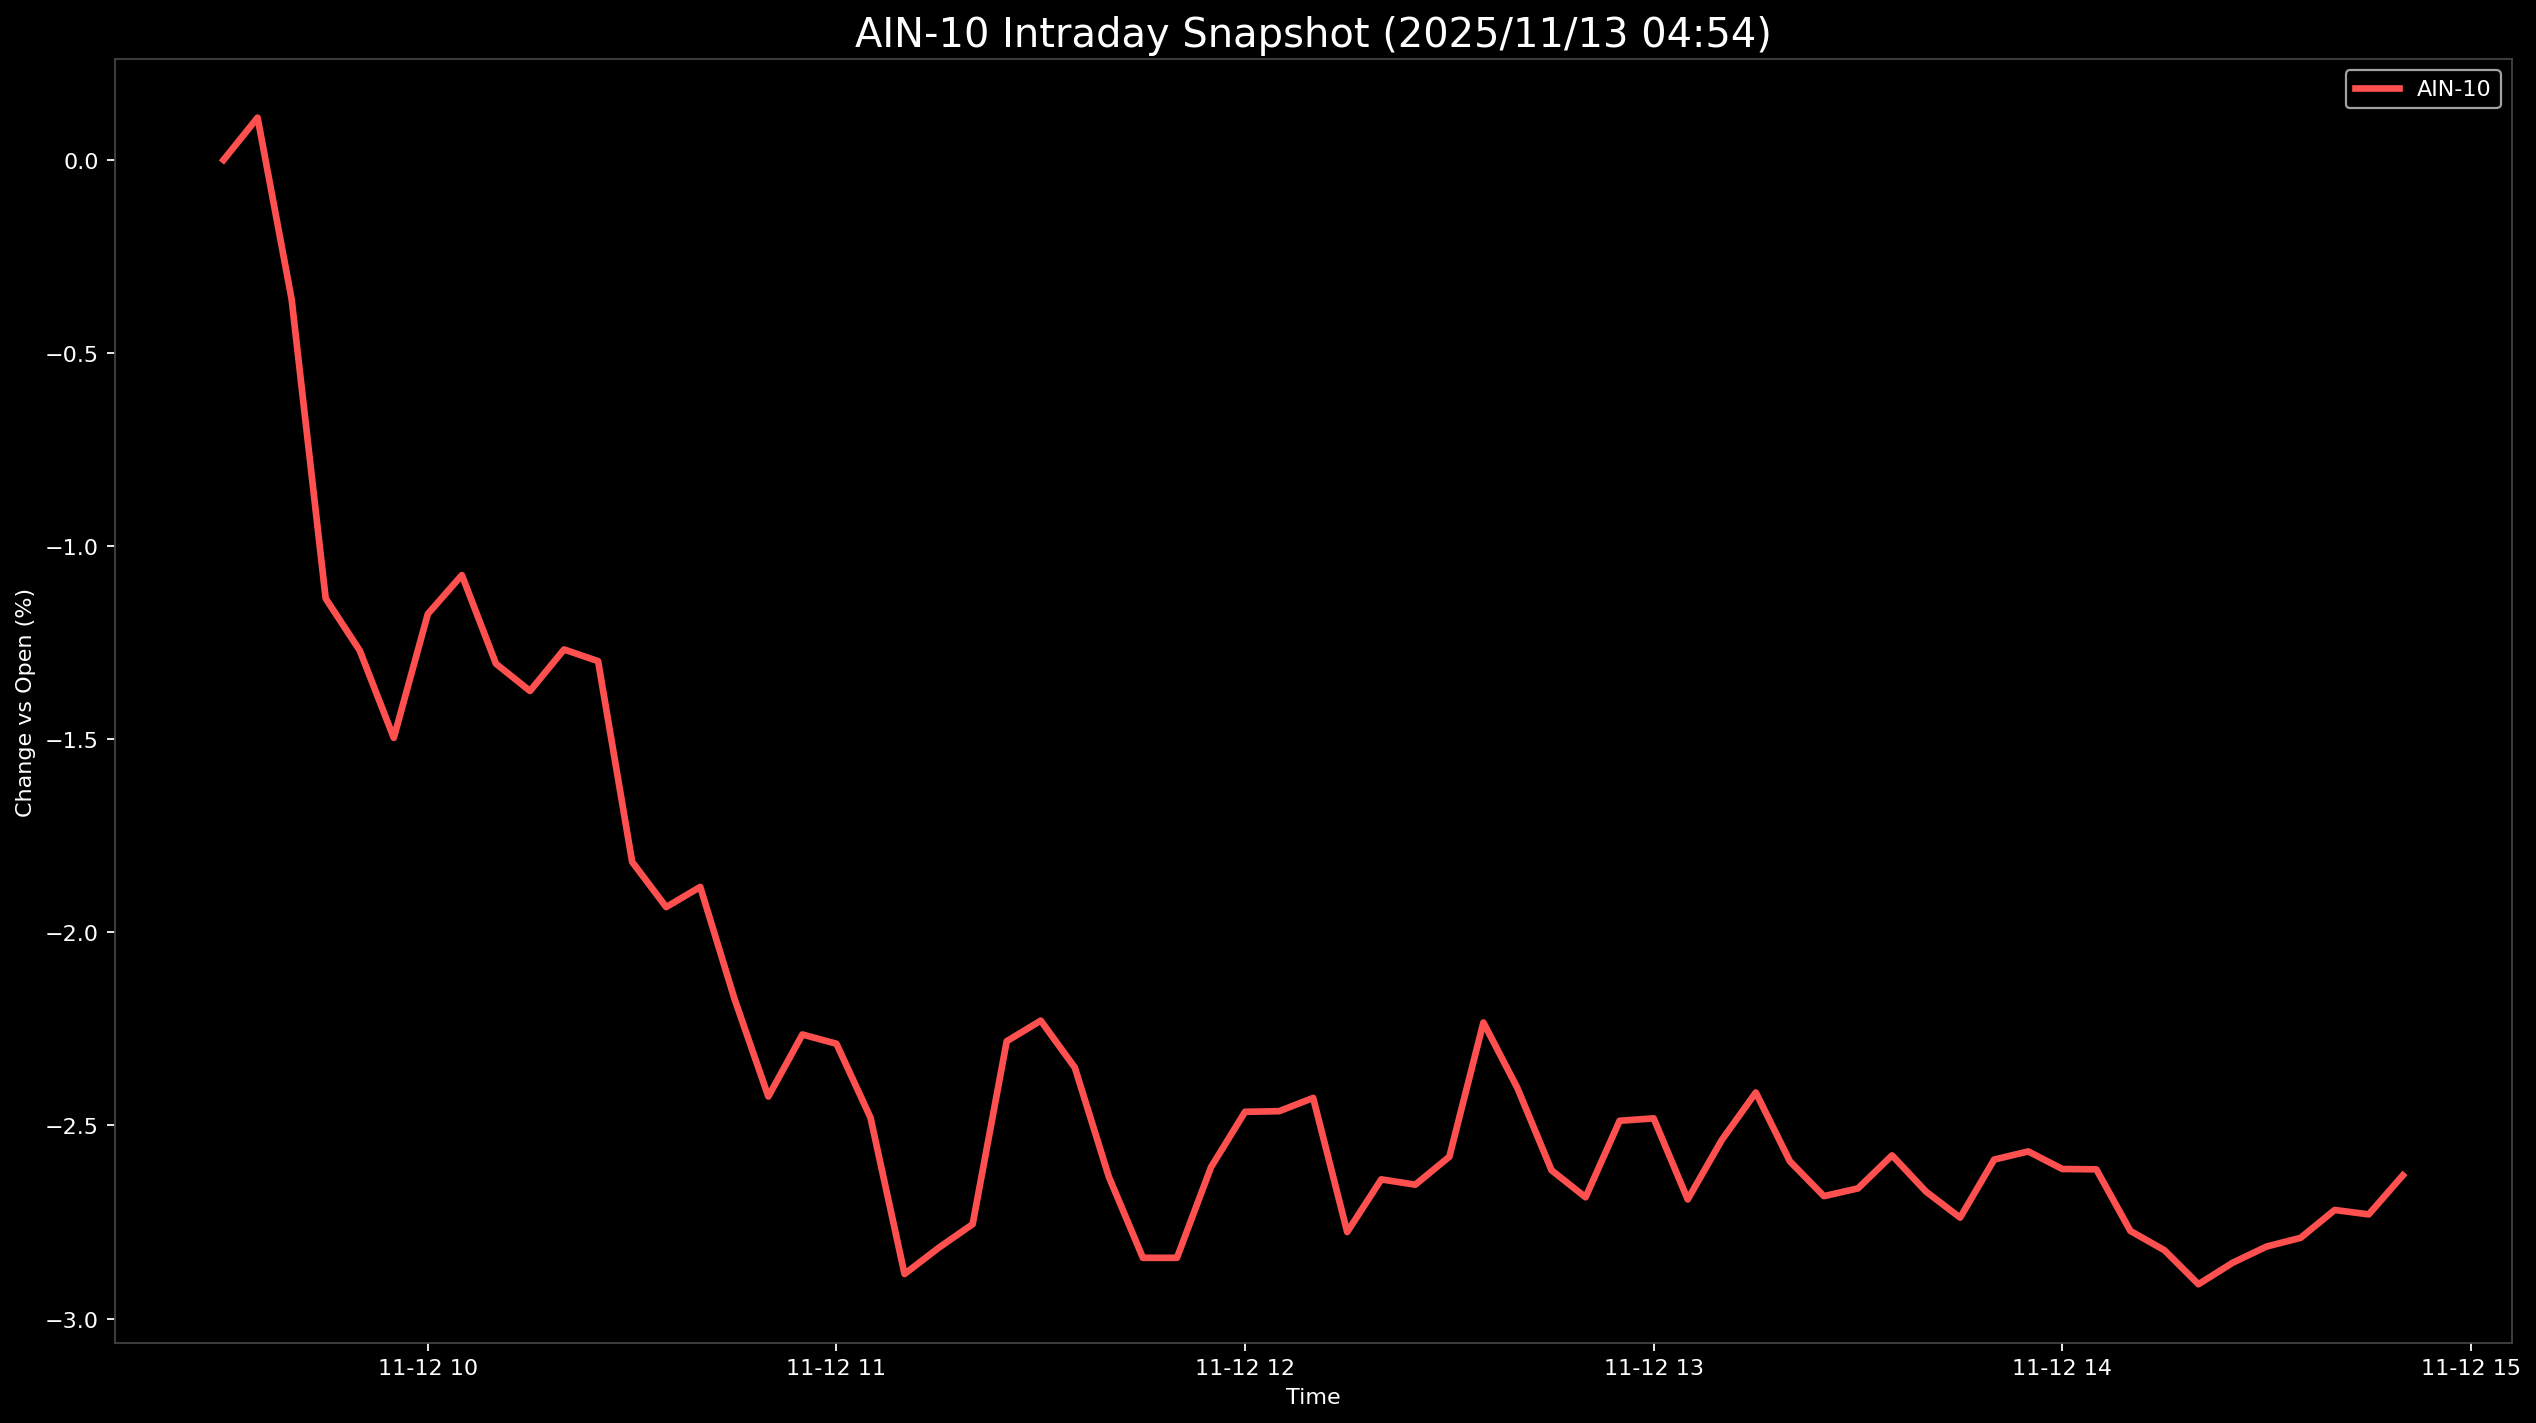

Values plotted in this chart, from the file beside it:
Datetime, AIN-10
2025-11-12 09:30:00, 0.0
2025-11-12 09:35:00, 0.1095
2025-11-12 09:40:00, -0.3608
2025-11-12 09:45:00, -1.136
2025-11-12 09:50:00, -1.27
2025-11-12 09:55:00, -1.497
2025-11-12 10:00:00, -1.176
2025-11-12 10:05:00, -1.075
2025-11-12 10:10:00, -1.304
2025-11-12 10:15:00, -1.375
2025-11-12 10:20:00, -1.268
2025-11-12 10:25:00, -1.298
2025-11-12 10:30:00, -1.817
2025-11-12 10:35:00, -1.935
2025-11-12 10:40:00, -1.882
2025-11-12 10:45:00, -2.171
2025-11-12 10:50:00, -2.425
2025-11-12 10:55:00, -2.265
2025-11-12 11:00:00, -2.288
2025-11-12 11:05:00, -2.48
2025-11-12 11:10:00, -2.885
2025-11-12 11:15:00, -2.817
2025-11-12 11:20:00, -2.756
2025-11-12 11:25:00, -2.282
2025-11-12 11:30:00, -2.229
2025-11-12 11:35:00, -2.35
2025-11-12 11:40:00, -2.633
2025-11-12 11:45:00, -2.843
2025-11-12 11:50:00, -2.843
2025-11-12 11:55:00, -2.608
2025-11-12 12:00:00, -2.465
2025-11-12 12:05:00, -2.463
2025-11-12 12:10:00, -2.429
2025-11-12 12:15:00, -2.776
2025-11-12 12:20:00, -2.64
2025-11-12 12:25:00, -2.653
2025-11-12 12:30:00, -2.581
2025-11-12 12:35:00, -2.234
2025-11-12 12:40:00, -2.404
2025-11-12 12:45:00, -2.616
2025-11-12 12:50:00, -2.686
2025-11-12 12:55:00, -2.488
2025-11-12 13:00:00, -2.482
2025-11-12 13:05:00, -2.692
2025-11-12 13:10:00, -2.538
2025-11-12 13:15:00, -2.415
2025-11-12 13:20:00, -2.593
2025-11-12 13:25:00, -2.683
2025-11-12 13:30:00, -2.663
2025-11-12 13:35:00, -2.578
2025-11-12 13:40:00, -2.672
2025-11-12 13:45:00, -2.739
2025-11-12 13:50:00, -2.588
2025-11-12 13:55:00, -2.567
2025-11-12 14:00:00, -2.613
2025-11-12 14:05:00, -2.614
2025-11-12 14:10:00, -2.773
2025-11-12 14:15:00, -2.823
2025-11-12 14:20:00, -2.911
2025-11-12 14:25:00, -2.856
... 5 more rows
